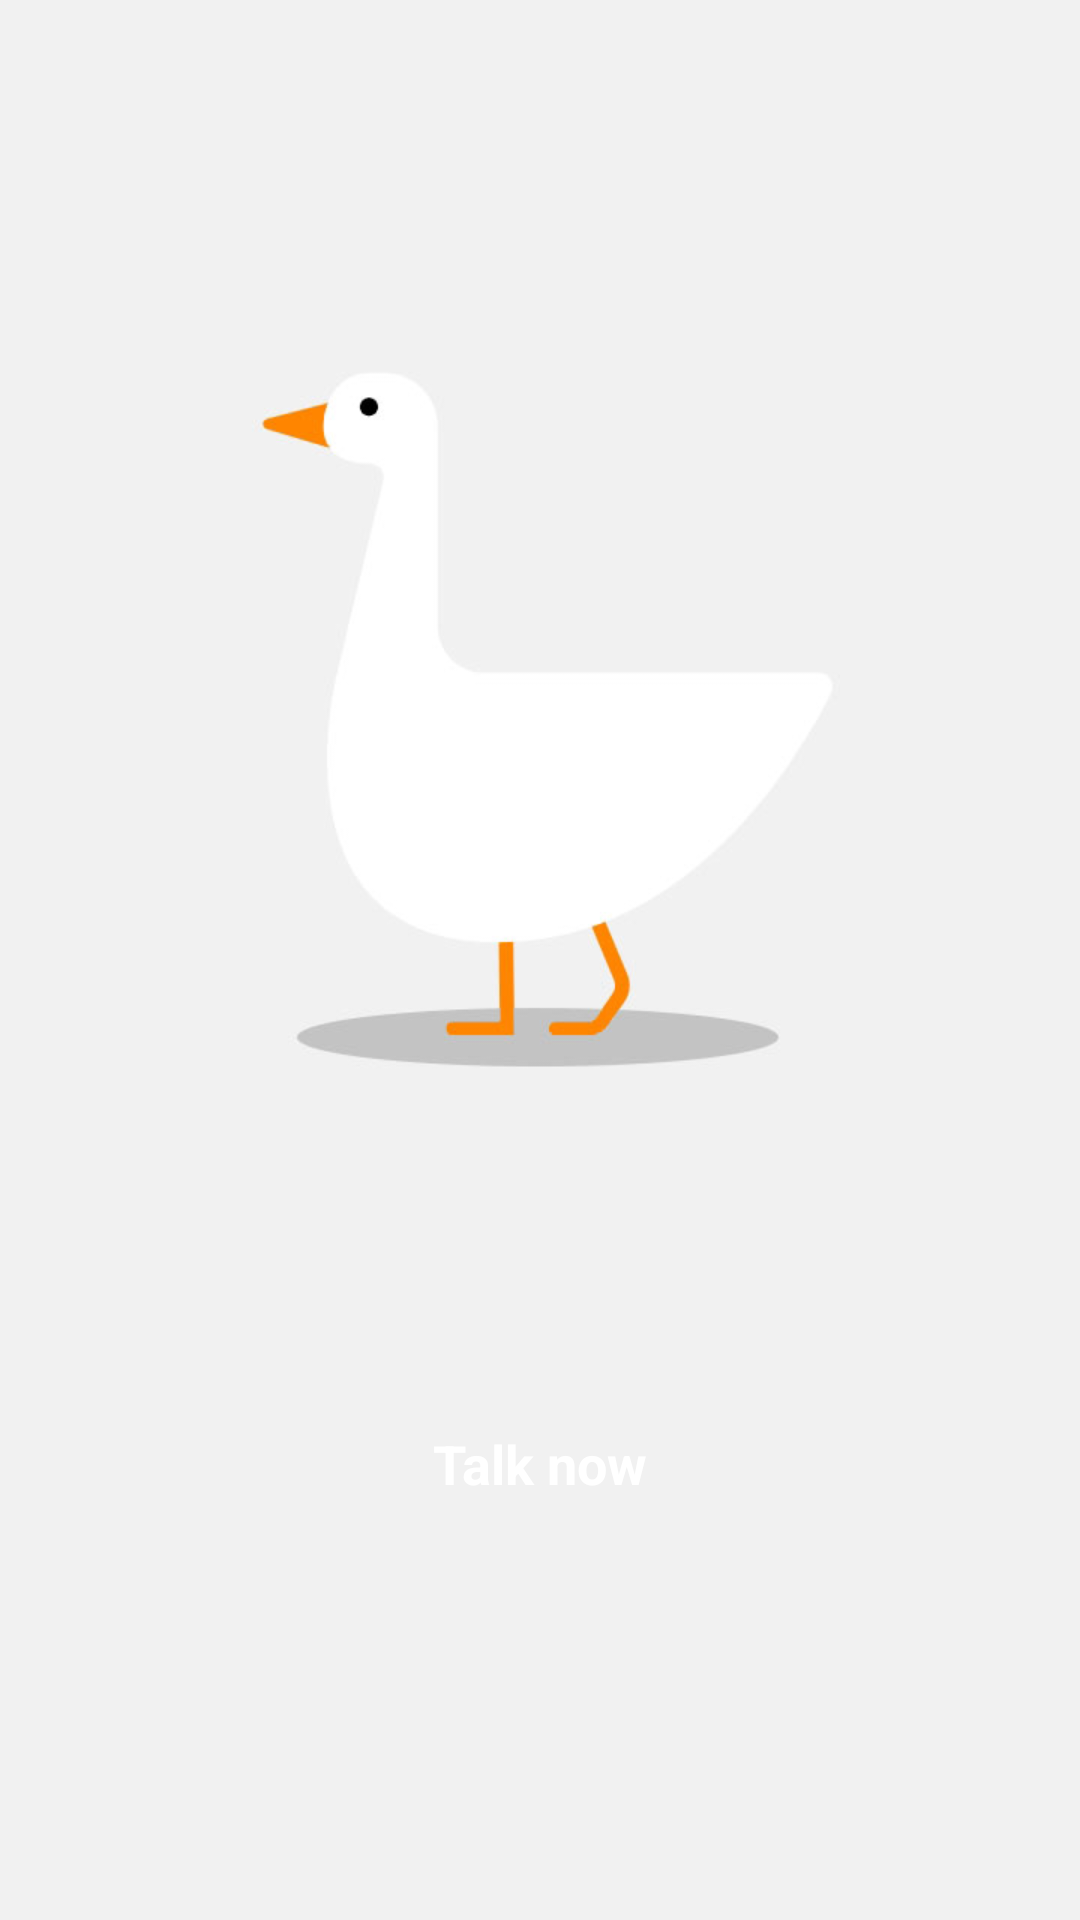

The Android layout XML behind this screen, and the referenced resources:
<!-- AndroidManifest.xml: application theme Theme.Dozzz -->
<!-- res/layout/b_speech_activity.xml -->
<?xml version="1.0" encoding="utf-8"?>
<androidx.constraintlayout.widget.ConstraintLayout xmlns:android="http://schemas.android.com/apk/res/android"
    xmlns:app="http://schemas.android.com/apk/res-auto"
    xmlns:tools="http://schemas.android.com/tools"
    android:layout_width="match_parent"
    android:layout_height="740dp"
    android:background="@color/colorGray"
    app:layout_behavior="@string/appbar_scrolling_view_behavior"
    tools:context=".B.SpeechActivity">

    <androidx.core.widget.NestedScrollView
        android:layout_width="0dp"
        android:layout_height="0dp"
        android:background="#f1f1f1"
        android:fillViewport="true"
        app:layout_constraintBottom_toBottomOf="parent"
        app:layout_constraintHorizontal_bias="1.0"
        app:layout_constraintLeft_toLeftOf="parent"
        app:layout_constraintRight_toRightOf="parent"
        app:layout_constraintTop_toTopOf="parent"
        app:layout_constraintVertical_bias="1.0">

        <LinearLayout
            android:layout_width="match_parent"
            android:layout_height="match_parent"
            android:background="@color/colorGray"
            android:orientation="vertical">

            <ImageView
                android:id="@+id/imageView"
                android:layout_marginTop="120dp"
                android:layout_width="240dp"
                android:layout_height="240dp"
                android:layout_gravity="center"
                app:srcCompat="@mipmap/duck" />

            <LinearLayout
                android:id="@+id/btn_mic"
                android:layout_width="160dp"
                android:layout_height="56dp"
                android:layout_gravity="center"
                android:layout_marginTop="100dp"
                android:background="@drawable/btn"
                android:gravity="center"
                android:orientation="vertical">

                <TextView
                    android:id="@+id/textView"
                    android:layout_width="match_parent"
                    android:layout_height="wrap_content"
                    android:gravity="center"
                    android:text="Talk now"
                    android:textColor="@color/colorPrimary"
                    android:textSize="18sp"

                    android:textStyle="bold" />


            </LinearLayout>


        </LinearLayout>

    </androidx.core.widget.NestedScrollView>

</androidx.constraintlayout.widget.ConstraintLayout>
<!-- resources referenced by this layout -->
<resources>
  <color name="colorGray">#F1F1F1</color>
  <color name="colorPrimary">#FFFFFF</color>
  <!-- mipmap duck: jpg bitmap (mipmap, 8351 bytes) -->
  <style name="Theme.Dozzz" parent="Theme.MaterialComponents.DayNight.DarkActionBar">
          
          <item name="colorPrimary">@color/purple_500</item>
          <item name="colorPrimaryVariant">@color/lavender</item>
          <item name="colorOnPrimary">@color/white</item>
          
          <item name="colorSecondary">@color/teal_200</item>
          <item name="colorSecondaryVariant">@color/teal_700</item>
          <item name="colorOnSecondary">@color/black</item>
          
          <item name="android:statusBarColor">?attr/colorPrimaryVariant</item>
          
      </style>
  <color name="purple_500">#FF6200EE</color>
  <color name="lavender">#8692f7</color>
  <color name="white">#FFFFFF</color>
  <color name="teal_200">#FF03DAC5</color>
  <color name="teal_700">#FF018786</color>
  <color name="black">#000000</color>
</resources>
